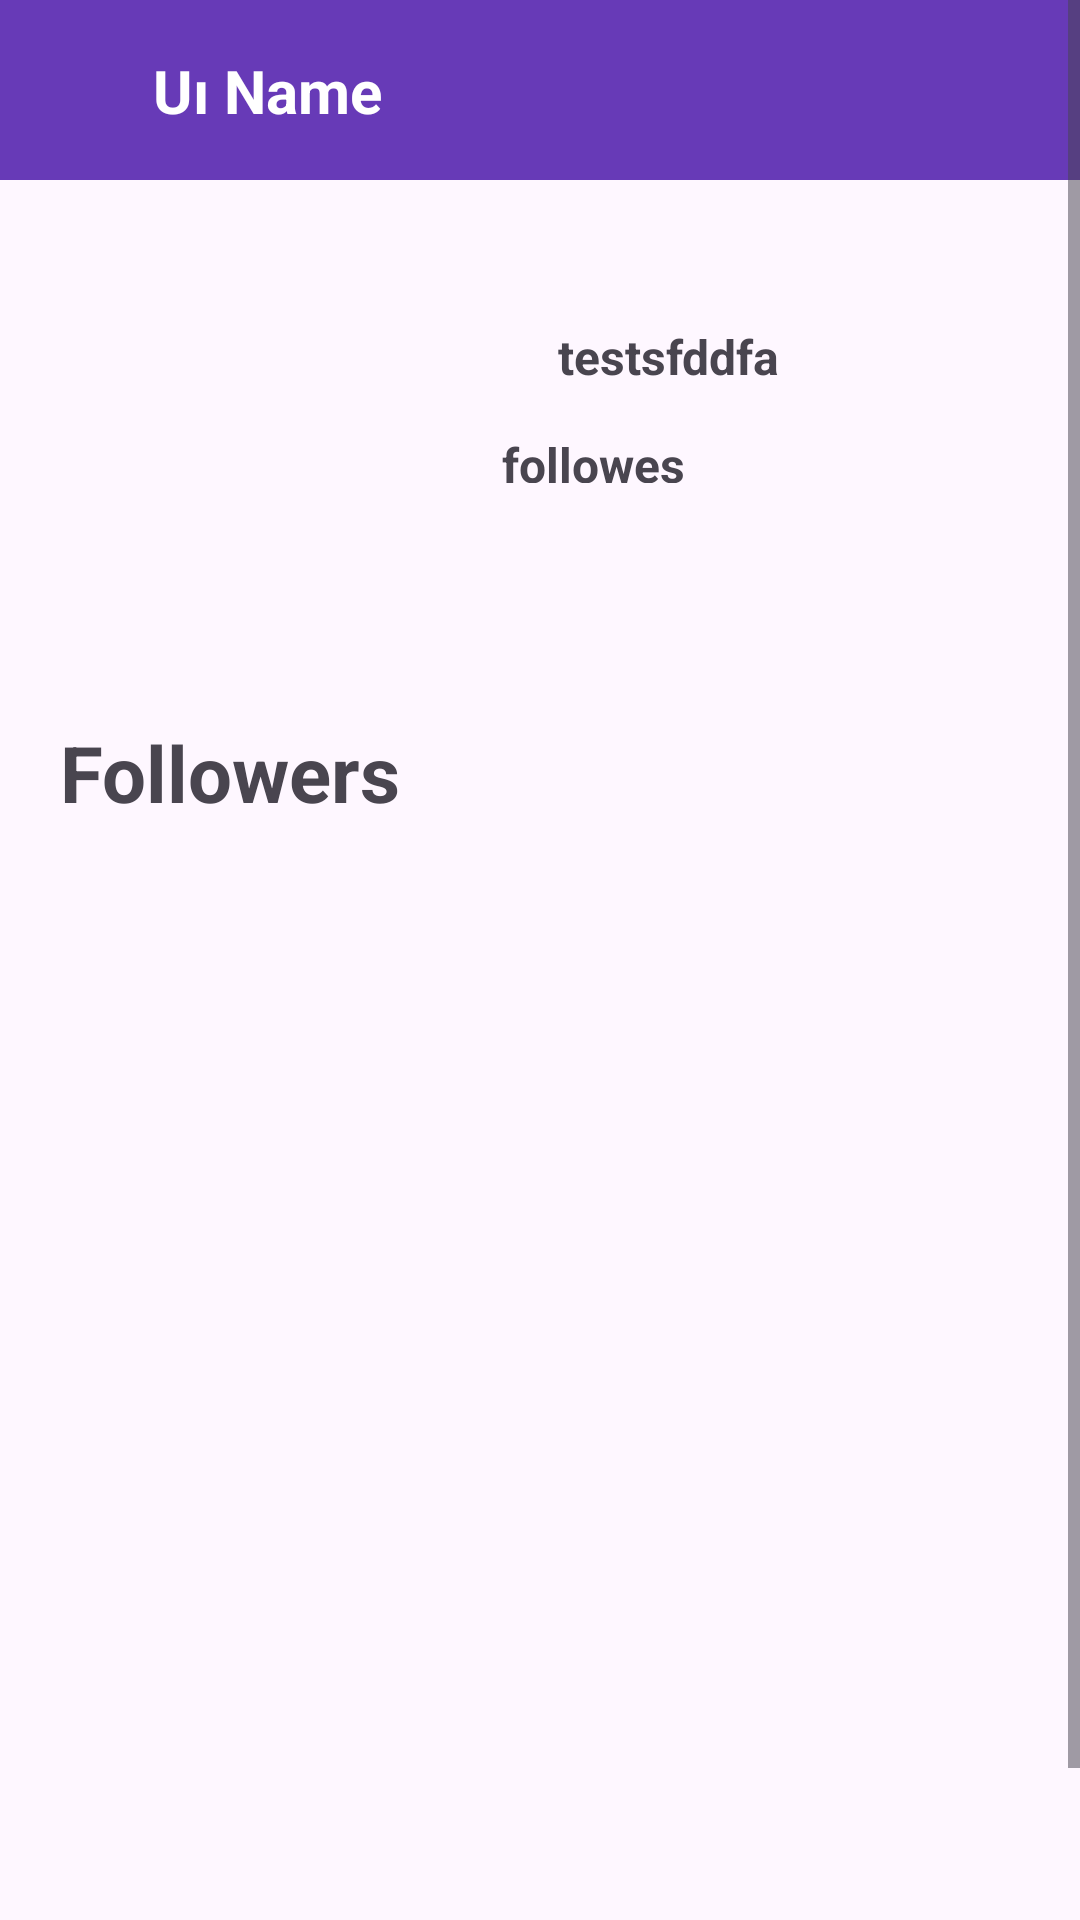

Produce the Android XML layout that renders to this screen, including the resource entries it uses.
<!-- AndroidManifest.xml: application theme Theme.GithubTask -->
<!-- res/layout/fragment_follows.xml -->
<?xml version="1.0" encoding="utf-8"?>
<layout xmlns:android="http://schemas.android.com/apk/res/android"
    xmlns:app="http://schemas.android.com/apk/res-auto"
    xmlns:tools="http://schemas.android.com/tools">

    <data>

    </data>

    <ScrollView
        android:layout_width="match_parent"
        android:layout_height="match_parent">

        <androidx.constraintlayout.widget.ConstraintLayout
            android:layout_width="match_parent"
            android:layout_height="match_parent">
            <include
                android:id="@+id/toolbar"
                layout="@layout/toolbar"
                android:layout_width="0dp"
                android:layout_height="60dp"
                app:layout_constraintEnd_toEndOf="parent"
                app:layout_constraintStart_toStartOf="parent"
                app:layout_constraintTop_toTopOf="parent" />


            <androidx.constraintlayout.widget.ConstraintLayout
                android:layout_width="match_parent"
                android:layout_height="match_parent"
                android:padding="20dp"
                app:layout_constraintTop_toBottomOf="@+id/toolbar"
                tools:context=".ui.follows.FollowsFragment">

                <androidx.constraintlayout.widget.ConstraintLayout
                    android:id="@+id/constraintLayout"
                    android:layout_width="0dp"
                    android:layout_height="wrap_content"
                    app:layout_constraintEnd_toEndOf="parent"
                    app:layout_constraintStart_toStartOf="parent"
                    app:layout_constraintTop_toTopOf="parent">


                    <ImageView
                        android:id="@+id/userImage"
                        android:layout_width="150dp"
                        android:layout_height="150dp"
                        android:src="@drawable/ic_launcher_foreground"
                        app:layout_constraintStart_toStartOf="parent"
                        app:layout_constraintTop_toTopOf="parent" />


                    <TextView
                        android:id="@+id/userName"
                        android:layout_width="wrap_content"
                        android:layout_height="20dp"
                        android:layout_marginStart="16dp"
                        android:layout_marginTop="28dp"
                        android:text="testsfddfa"
                        android:textSize="16sp"
                        android:textStyle="bold"
                        app:layout_constraintEnd_toEndOf="parent"
                        app:layout_constraintHorizontal_bias="0.0"
                        app:layout_constraintStart_toEndOf="@+id/userImage"
                        app:layout_constraintTop_toTopOf="parent" />

                    <TextView
                        android:id="@+id/bio"
                        android:layout_width="69dp"
                        android:layout_height="17dp"
                        android:layout_marginTop="16dp"
                        android:text="followes"
                        android:textSize="16sp"
                        android:textStyle="bold"
                        app:layout_constraintEnd_toEndOf="parent"
                        app:layout_constraintHorizontal_bias="0.587"
                        app:layout_constraintStart_toStartOf="parent"
                        app:layout_constraintTop_toBottomOf="@+id/userName" />

                </androidx.constraintlayout.widget.ConstraintLayout>

                <TextView
                    android:id="@+id/followers"
                    android:layout_width="match_parent"
                    android:layout_height="wrap_content"
                    android:layout_marginTop="10dp"
                    android:text="Followers"
                    android:textSize="26sp"
                    android:textStyle="bold"
                    app:layout_constraintEnd_toEndOf="parent"
                    app:layout_constraintStart_toStartOf="parent"
                    app:layout_constraintTop_toBottomOf="@+id/constraintLayout" />


                <androidx.recyclerview.widget.RecyclerView
                    android:id="@+id/followers_recyclerview"
                    android:layout_width="match_parent"
                    android:layout_height="400dp"
                    app:layout_constraintEnd_toEndOf="parent"
                    app:layout_constraintStart_toStartOf="parent"
                    app:layout_constraintTop_toBottomOf="@+id/followers" />

            </androidx.constraintlayout.widget.ConstraintLayout>
        </androidx.constraintlayout.widget.ConstraintLayout>

    </ScrollView>

</layout>
<!-- res/layout/toolbar.xml (included above) -->
<?xml version="1.0" encoding="utf-8"?>
<androidx.constraintlayout.widget.ConstraintLayout
    xmlns:android="http://schemas.android.com/apk/res/android"
    xmlns:app="http://schemas.android.com/apk/res-auto"
    android:layout_width="match_parent"
    android:background="#673AB7"
    android:layout_height="70dp">

    <ImageView
        android:id="@+id/backButton"
        android:layout_width="30dp"
        android:layout_height="30dp"
        android:layout_marginLeft="5dp"
        android:src="@drawable/baseline_arrow_back_24"
        app:layout_constraintBottom_toBottomOf="parent"
        app:layout_constraintStart_toStartOf="parent"
        app:layout_constraintTop_toTopOf="parent" />


    <TextView
        android:id="@+id/toolbarTitle"
        android:layout_width="wrap_content"
        android:layout_height="wrap_content"
        android:text="Uı Name"
        android:textColor="@color/white"
        android:layout_marginLeft="16dp"
        android:textSize="20sp"
        android:textStyle="bold"
        app:layout_constraintBottom_toBottomOf="parent"
        app:layout_constraintStart_toEndOf="@+id/backButton"
        app:layout_constraintTop_toTopOf="parent" />

</androidx.constraintlayout.widget.ConstraintLayout>
<!-- resources referenced by this layout -->
<resources>
  <style name="Theme.GithubTask" parent="Base.Theme.GithubTask" />
  <style name="Base.Theme.GithubTask" parent="Theme.Material3.DayNight.NoActionBar">
          
          
      </style>
  <!-- not gathered from this repository: default colours our renderer supplied (Android Studio template values) -->
  <color name="white">#FFFFFFFF</color>
</resources>
